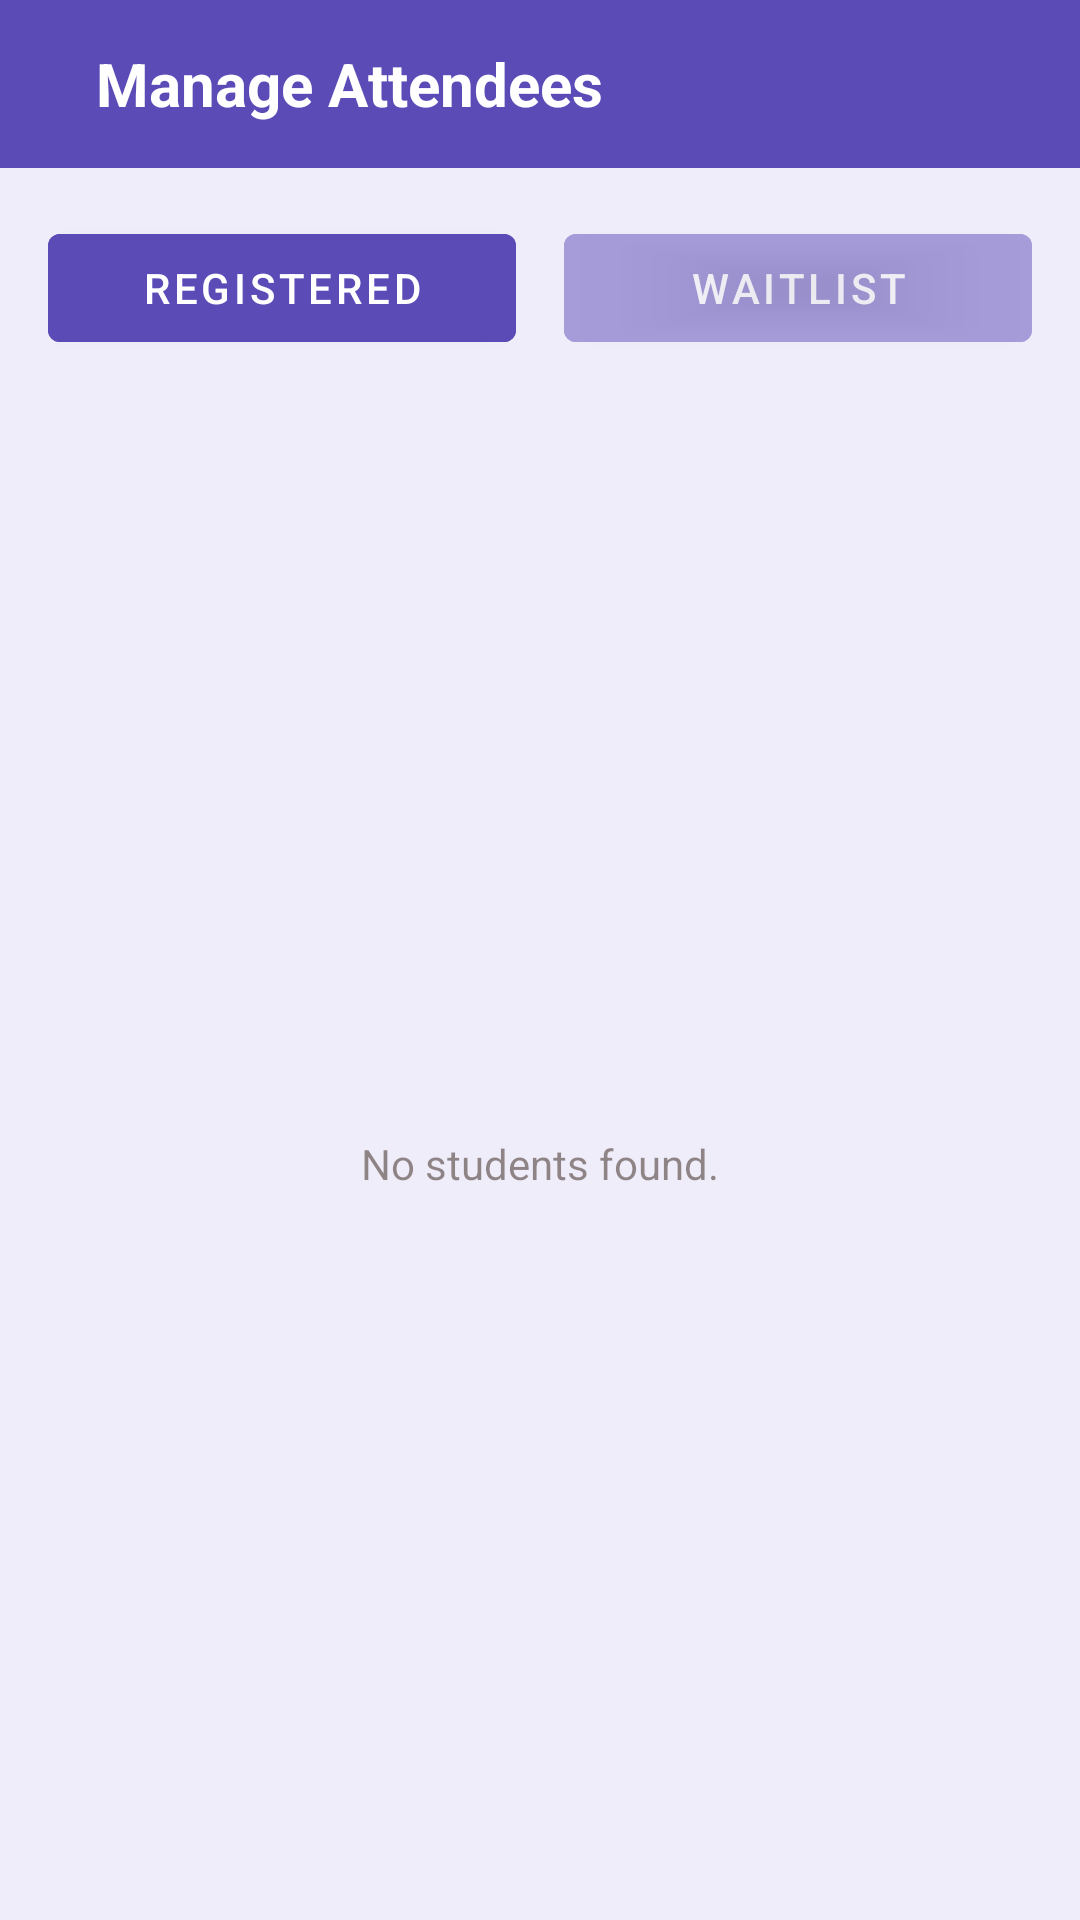

Here is an Android app screen rendered from its layout file. Give the layout XML and the strings, colors and styles it references.
<!-- AndroidManifest.xml: application theme Theme.CampusEventDiscoverySystem -->
<!-- res/layout/activity_attendees_roster.xml -->
<?xml version="1.0" encoding="utf-8"?>
<LinearLayout xmlns:android="http://schemas.android.com/apk/res/android"
    xmlns:app="http://schemas.android.com/apk/res-auto"
    android:layout_width="match_parent"
    android:layout_height="match_parent"
    android:background="@color/bg_event"
    android:orientation="vertical"
    android:fitsSystemWindows="true">

    <RelativeLayout
        android:layout_width="match_parent"
        android:layout_height="?attr/actionBarSize"
        android:background="@color/btn_eventmgr"
        android:paddingHorizontal="16dp">
        <ImageButton
            android:id="@+id/btnBack"
            android:layout_width="wrap_content"
            android:layout_height="wrap_content"
            android:layout_centerVertical="true"
            android:background="?attr/selectableItemBackgroundBorderless"
            android:src="@drawable/ic_arrow_back"
            app:tint="@color/white" />
        <TextView
            android:layout_width="wrap_content"
            android:layout_height="wrap_content"
            android:layout_centerVertical="true"
            android:layout_marginStart="16dp"
            android:layout_toEndOf="@id/btnBack"
            android:text="Manage Attendees"
            android:textColor="@color/white"
            android:textSize="20sp"
            android:textStyle="bold" />
    </RelativeLayout>

    
    <LinearLayout
        android:layout_width="match_parent"
        android:layout_height="wrap_content"
        android:orientation="horizontal"
        android:padding="16dp"
        android:weightSum="2">
        <Button
            android:id="@+id/btnRoster"
            android:layout_width="0dp"
            android:layout_height="wrap_content"
            android:layout_marginEnd="8dp"
            android:layout_weight="1"
            android:backgroundTint="@color/btn_eventmgr"
            android:text="Registered"
            android:textColor="@color/white" />
        <Button
            android:id="@+id/btnWaitlist"
            android:layout_width="0dp"
            android:layout_height="wrap_content"
            android:layout_marginStart="8dp"
            android:layout_weight="1"
            android:alpha="0.5"
            android:backgroundTint="@color/btn_eventmgr"
            android:text="Waitlist"
            android:textColor="@color/white" />
    </LinearLayout>

    <FrameLayout
        android:layout_width="match_parent"
        android:layout_height="match_parent">
        <androidx.recyclerview.widget.RecyclerView
            android:id="@+id/rvAttendees"
            android:layout_width="match_parent"
            android:layout_height="match_parent"
            android:padding="16dp" />
        <TextView
            android:id="@+id/tvEmptyState"
            android:layout_width="wrap_content"
            android:layout_height="wrap_content"
            android:layout_gravity="center"
            android:text="No students found."
            android:textColor="@color/text_dark"
            android:alpha="0.5" />
    </FrameLayout>
</LinearLayout>
<!-- resources referenced by this layout -->
<resources>
  <color name="bg_event">#F0EDFB</color>
  <color name="btn_eventmgr">#5A4BB7</color>
  <color name="text_dark">#2C1A0E</color>
  <color name="white">#FFFFFFFF</color>
  <style name="Theme.CampusEventDiscoverySystem" parent="Base.Theme.CampusEventDiscoverySystem" />
  <style name="Base.Theme.CampusEventDiscoverySystem" parent="Theme.MaterialComponents.Light.NoActionBar">
          <item name="colorPrimary">@color/btn_student</item>
          <item name="colorPrimaryVariant">@color/btn_admin</item>
          <item name="colorOnPrimary">@color/white</item>
          <item name="android:windowBackground">@color/bg_beige</item>
      </style>
  <color name="btn_student">#3B6F8F</color>
  <color name="btn_admin">#4F46E5</color>
  <color name="bg_beige">#EDE4D8</color>
</resources>
